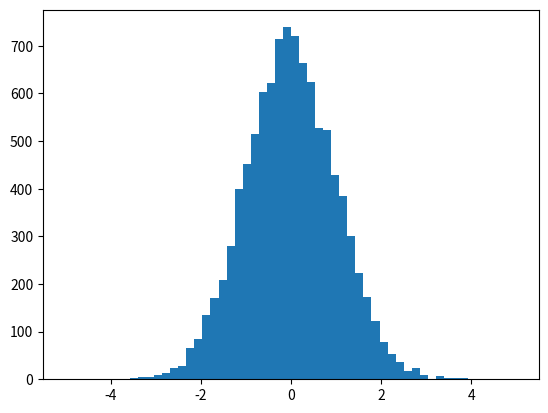

The script that saved this image:
import numpy as np
import matplotlib.pyplot as plt
import random
from scipy.stats import norm
import math

random.seed(5)

def sturges (N_events) :
    return int( np.ceil( 1 + np.log2(N_events) ) )

def single_uniform_pseudo_random_generator(xMin, xMax):
    randNum = random.random() * (xMax - xMin) + xMin 
    return randNum
    
def TAC_pseudo_random_number_generator (pdf, xMin, xMax, N):
    randpdf = np.empty(N)

    i=0
    while i < N :
        x = single_uniform_pseudo_random_generator(xMin, xMax)
        y = single_uniform_pseudo_random_generator(0, 1)
        if (pdf(x) > y):
            randpdf[i] = x
            i += 1
    
    return randpdf
    
def normarl_distribution_pdf(x):
    return(norm.pdf(x, 0, 1))

def main():
    N = 10000
    xMin = -5
    xMax = 5
    x_coord = TAC_pseudo_random_number_generator(normarl_distribution_pdf, xMin, xMax, N)
    x_bins = np.linspace(xMin, xMax, int(math.sqrt(N/3)))
    fig, ax = plt.subplots(nrows = 1, ncols = 1)

    ax.hist(x_coord, bins = x_bins)
    plt.show()

if __name__ == "__main__":
    main()
